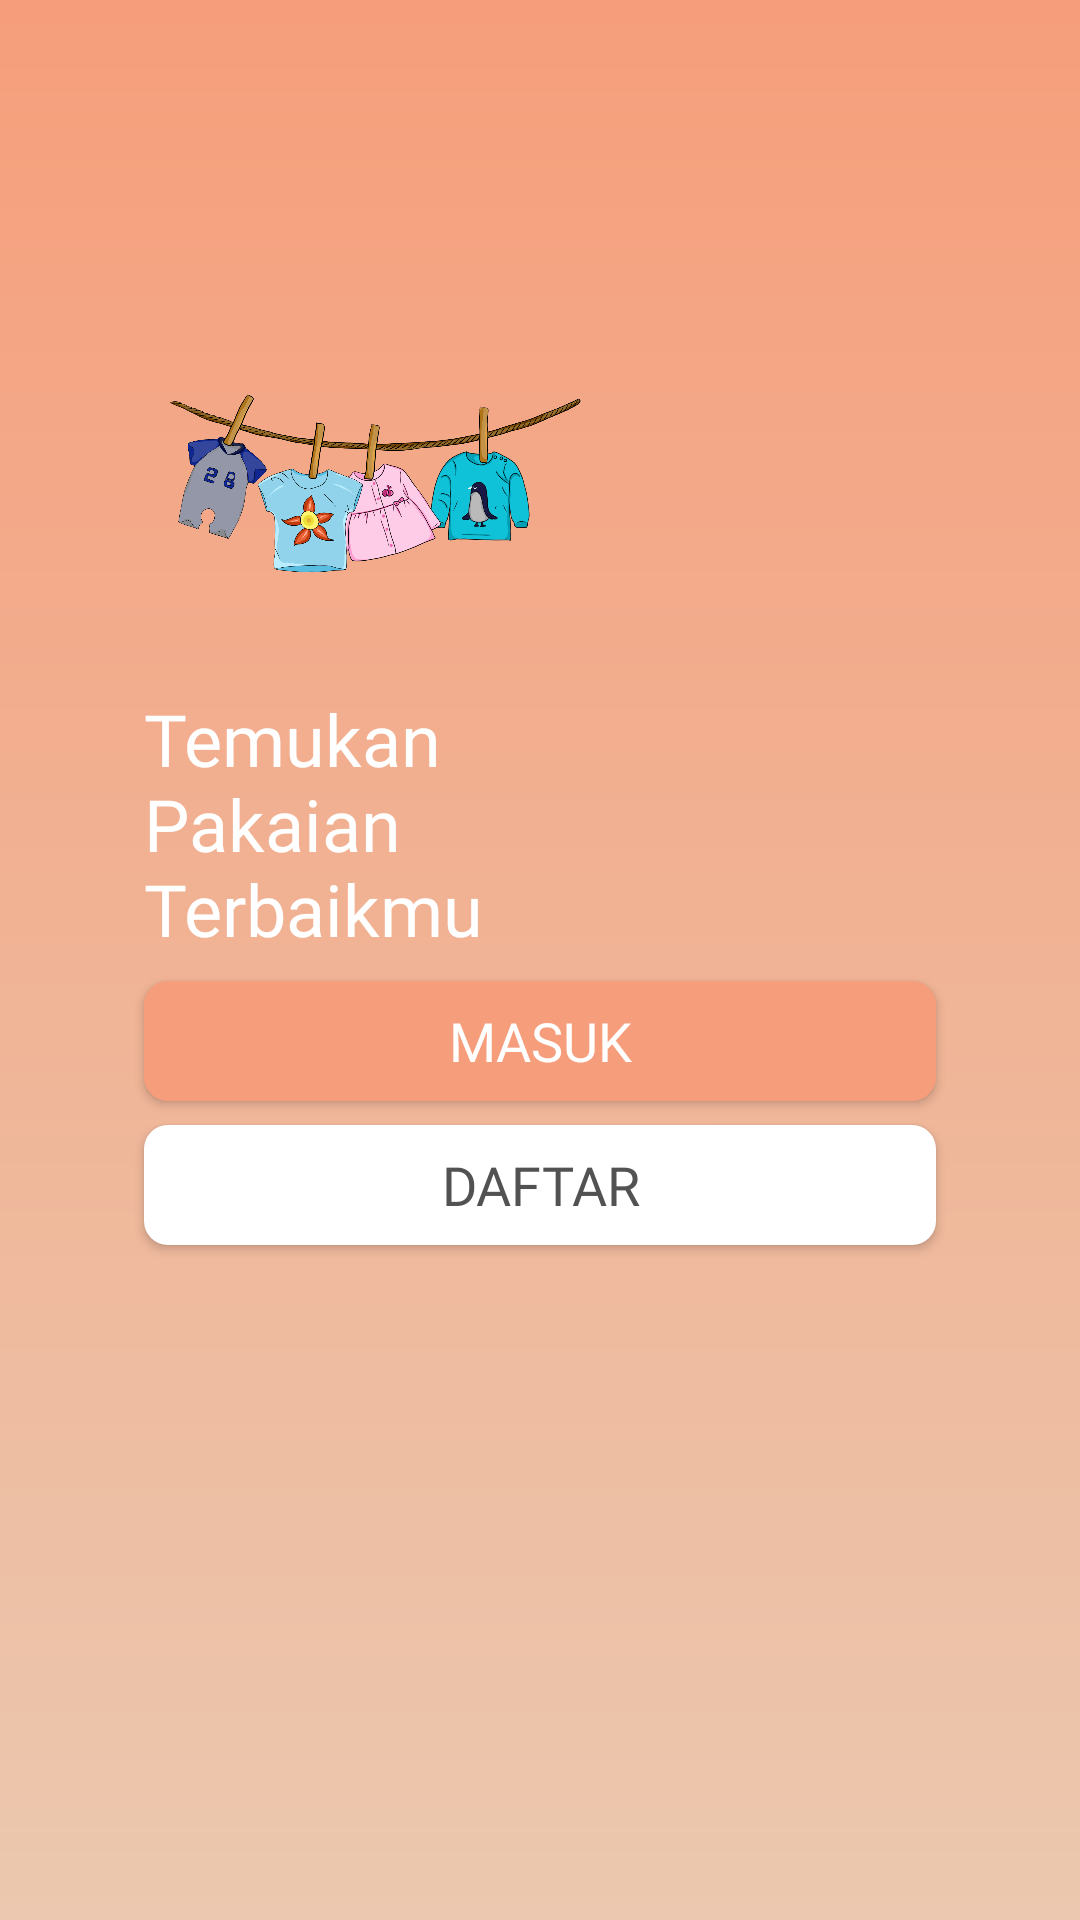

Here is an Android app screen rendered from its layout file. Give the layout XML and the strings, colors and styles it references.
<!-- AndroidManifest.xml: application theme AppTheme -->
<!-- res/layout/activity_get_started.xml -->
<?xml version="1.0" encoding="utf-8"?>
<androidx.constraintlayout.widget.ConstraintLayout xmlns:android="http://schemas.android.com/apk/res/android"
    xmlns:app="http://schemas.android.com/apk/res-auto"
    xmlns:tools="http://schemas.android.com/tools"
    android:layout_width="match_parent"
    android:layout_height="match_parent"
    tools:context=".views.GetStartedAct">

    
    <View
        android:layout_width="match_parent"
        android:layout_height="match_parent"
        app:layout_constraintBottom_toBottomOf="parent"
        app:layout_constraintEnd_toEndOf="parent"
        app:layout_constraintStart_toStartOf="parent"
        app:layout_constraintTop_toTopOf="parent" />

    <View
        android:id="@+id/view"
        android:layout_width="match_parent"
        android:layout_height="match_parent"
        android:background="@drawable/bggetstarted"
        app:layout_constraintBottom_toBottomOf="parent"
        app:layout_constraintEnd_toEndOf="parent"
        app:layout_constraintStart_toStartOf="parent"
        app:layout_constraintTop_toTopOf="parent" />

    <ImageView
        android:id="@+id/imageView"
        android:layout_width="150dp"
        android:layout_height="150dp"
        android:layout_marginStart="48dp"
        android:layout_marginTop="80dp"
        android:contentDescription="TODO"
        android:src="@drawable/logoatas"
        app:layout_constraintStart_toStartOf="parent"
        app:layout_constraintTop_toTopOf="parent" />

    <TextView
        android:id="@+id/textView"
        android:layout_width="wrap_content"
        android:layout_height="wrap_content"
        android:layout_marginStart="48dp"
        android:fontFamily="@font/kufamregular"
        android:text="@string/slogan2"
        android:textColor="@color/putih"
        android:textSize="24sp"
        app:layout_constraintStart_toStartOf="parent"
        app:layout_constraintTop_toBottomOf="@+id/imageView" />

    <Button
        android:id="@+id/btn_masuk"
        android:layout_width="match_parent"
        android:layout_height="40dp"
        android:layout_marginEnd="48dp"
        android:layout_marginStart="48dp"
        android:layout_marginTop="8dp"
        android:background="@drawable/bg_btn_masuk"
        android:fontFamily="@font/kufammedium"
        android:text="@string/masuk"
        android:textColor="@color/putih"
        android:textSize="18sp"
        app:layout_constraintEnd_toEndOf="parent"
        app:layout_constraintStart_toStartOf="parent"
        app:layout_constraintTop_toBottomOf="@+id/textView" />

    <Button
        android:id="@+id/btn_daftar"
        android:layout_width="match_parent"
        android:layout_height="40dp"
        android:layout_marginEnd="48dp"
        android:layout_marginStart="48dp"
        android:layout_marginTop="8dp"
        android:background="@drawable/bg_btn_daftar"
        android:fontFamily="@font/kufammedium"
        android:text="@string/daftar"
        android:textColor="@color/abuabu"
        android:textSize="18sp"
        app:layout_constraintEnd_toEndOf="parent"
        app:layout_constraintStart_toStartOf="parent"
        app:layout_constraintTop_toBottomOf="@+id/btn_masuk" />

</androidx.constraintlayout.widget.ConstraintLayout>
<!-- resources referenced by this layout -->
<resources>
  <color name="abuabu">#525252</color>
  <color name="putih">#ffffff</color>
  <!-- drawable bg_btn_daftar (drawable) -->
  <?xml version="1.0" encoding="utf-8"?>
  <shape xmlns:android="http://schemas.android.com/apk/res/android">
  
      <solid
          android:color="@color/putih"/>
  
      <corners
          android:radius="8dp"/>
  
  </shape>
  <!-- drawable bg_btn_masuk (drawable) -->
  <?xml version="1.0" encoding="utf-8"?>
  <shape xmlns:android="http://schemas.android.com/apk/res/android">
  
      <solid
          android:color="@color/orangePrimary"/>
  
      <corners
          android:radius="8dp"/>
  
  
  </shape>
  <!-- drawable bggetstarted (drawable) -->
  <shape xmlns:android="http://schemas.android.com/apk/res/android"
      android:shape="rectangle">
  
  
      <gradient
          android:angle="90"
          android:endColor="@color/orangePrimary"
          android:startColor="#EBC8AF"/>
  
      <size
          android:width="720dp"
          android:height="1080dp" />
  
  </shape>
  <!-- drawable logoatas: png bitmap (drawable-xhdpi, 451519 bytes) -->
  <string name="daftar">DAFTAR</string>
  <string name="masuk">MASUK</string>
  <string name="slogan2">Temukan\nPakaian\nTerbaikmu</string>
  <style name="AppTheme" parent="Theme.AppCompat.Light.NoActionBar">
          
          <item name="colorPrimary">@color/colorPrimary</item>
          <item name="colorPrimaryDark">@color/colorPrimaryDark</item>
          <item name="colorAccent">@color/colorAccent</item>
      </style>
      //button
  <color name="orangePrimary">#F69E7B</color>
  <color name="colorPrimary">#EEDAD1</color>
  <color name="colorPrimaryDark">#F69E7B</color>
  <color name="colorAccent">#D4B5B0</color>
</resources>
